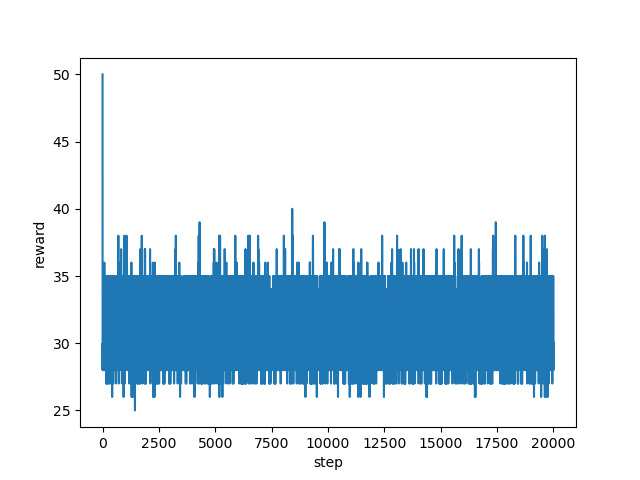

The file beside this chart, header and first rows:
step, reward
0, 50.0
1, 28.0
2, 28.0
3, 30.0
4, 30.0
5, 29.0
6, 29.0
7, 30.0
8, 29.0
9, 29.0
10, 30.0
11, 30.0
12, 30.0
13, 30.0
14, 29.0
15, 30.0
16, 30.0
17, 30.0
18, 30.0
19, 28.0
20, 30.0
21, 30.0
22, 30.0
23, 29.0
24, 30.0
25, 30.0
26, 30.0
27, 30.0
28, 30.0
29, 29.0
30, 30.0
31, 28.0
32, 29.0
33, 29.0
34, 30.0
35, 29.0
36, 29.0
37, 30.0
38, 28.0
39, 29.0
40, 29.0
41, 29.0
42, 29.0
43, 28.0
44, 29.0
45, 30.0
46, 28.0
47, 29.0
48, 30.0
49, 30.0
50, 32.0
51, 35.0
52, 33.0
53, 31.0
54, 29.0
55, 32.0
56, 29.0
57, 33.0
58, 34.0
59, 34.0
... 19,940 more rows
